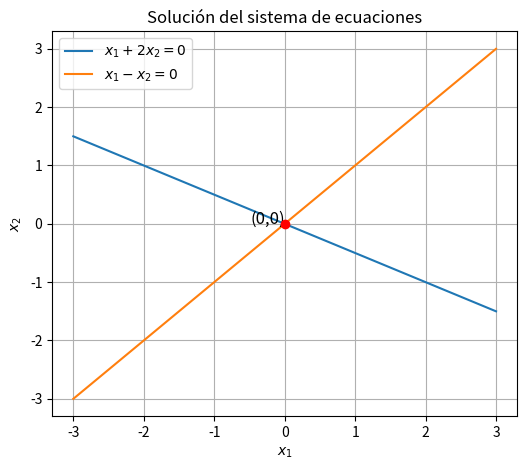

Write Python code to recreate this figure.
import numpy as np
import matplotlib.pyplot as plt
from sympy import symbols, Eq, solve

# Definimos las variables
x1, x2 = symbols('x1 x2')

# Definimos las ecuaciones del sistema
eq1 = Eq(x1 + 2*x2, 0)
eq2 = Eq(x1 - x2, 0)

# Resolucion de las ecuaciones dadas.
sol = solve((eq1, eq2), (x1, x2))

# Obtencion de los valores de las soluciones de cada ecuacion.
x1_sol = sol[x1]
x2_sol = sol[x2]



# Grafica
x = np.linspace(-3, 3, 400)
y1 = -0.5 * x
y2 = x

plt.figure(figsize=(6, 5))
plt.plot(x, y1, label=r'$x_1 + 2x_2 = 0$')
plt.plot(x, y2, label=r'$x_1 - x_2 = 0$')

#  Punto de Interserccion de las ecuaciones
points_x = np.array([x1_sol])
points_y = np.array([x2_sol])
plt.scatter(points_x, points_y, color='red', zorder=5)
for px, py in zip(points_x, points_y):
    plt.text(px, py, f'({px},{py})', fontsize=12, ha='right')

plt.legend()
plt.xlabel(r'$x_1$')
plt.ylabel(r'$x_2$')
plt.title('Solución del sistema de ecuaciones')
plt.grid(True)
plt.show()
